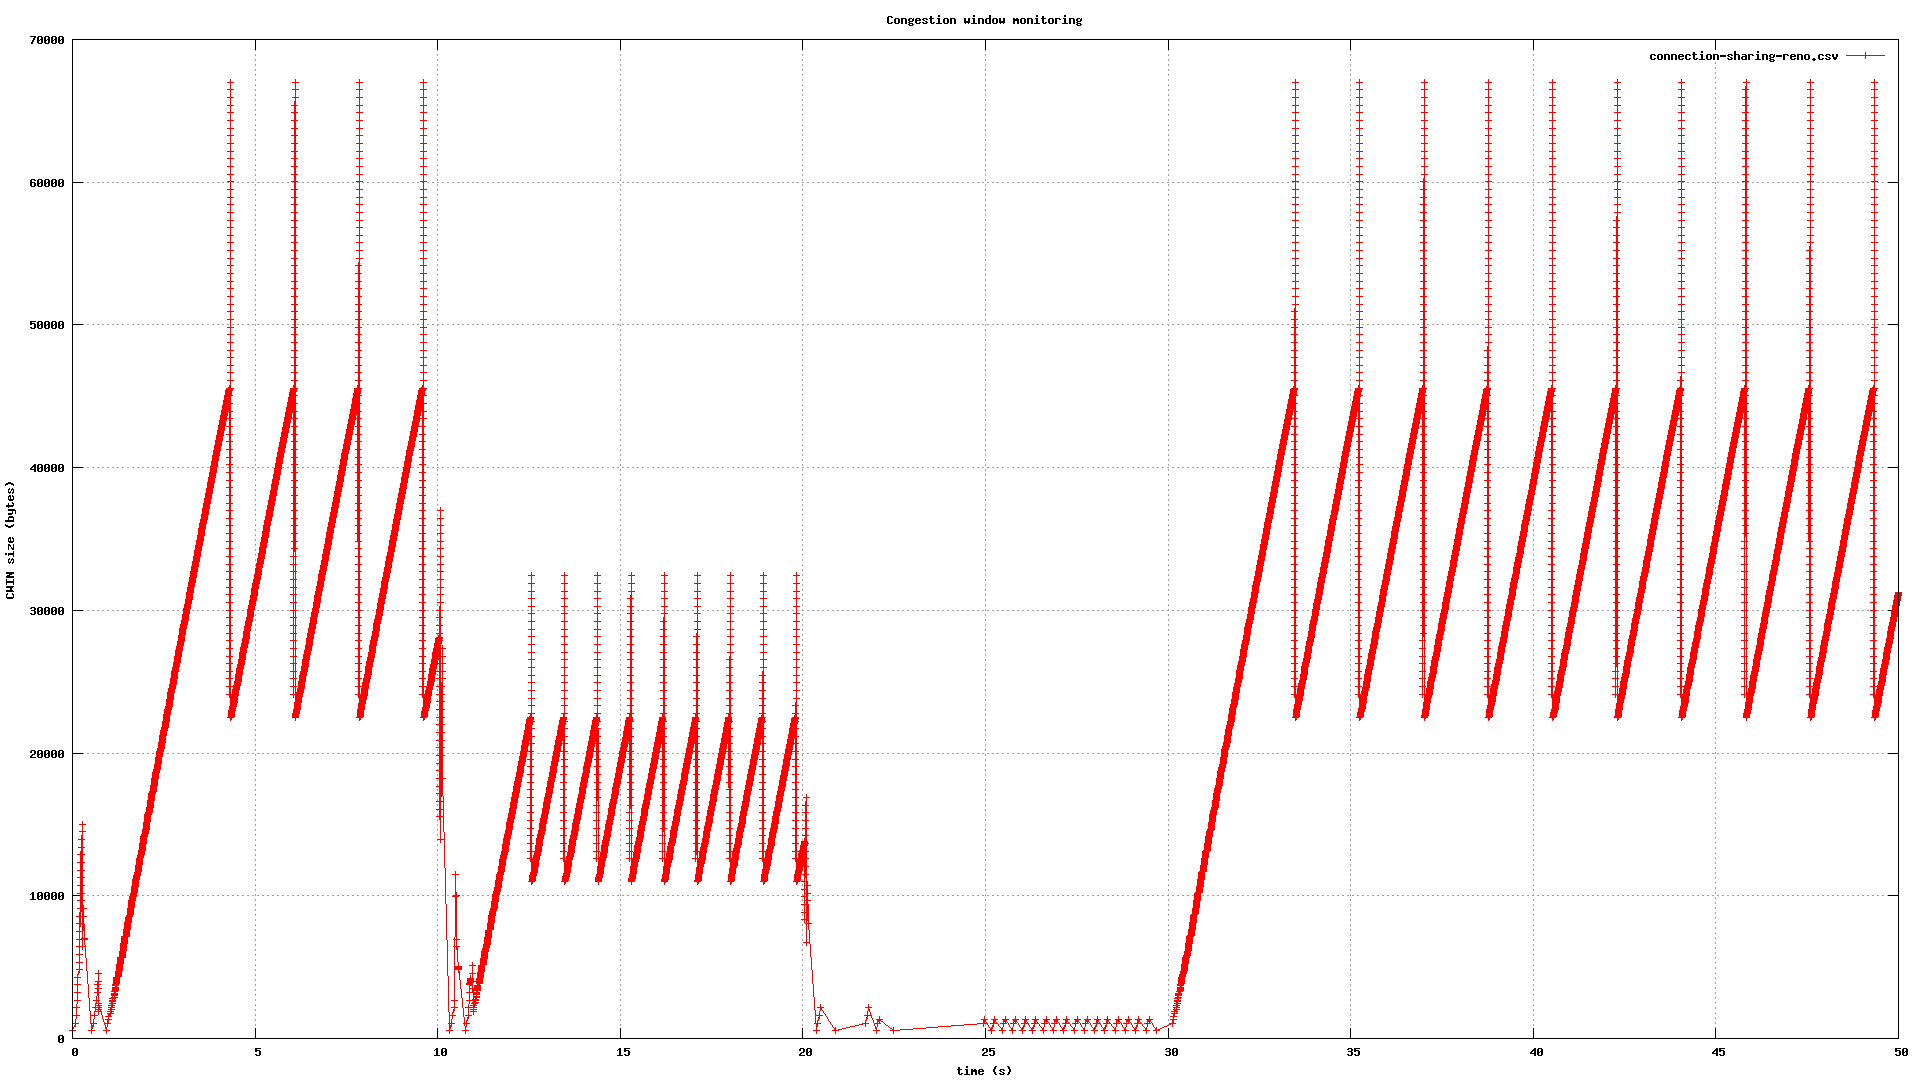

Source data for this figure (header and first rows):
0, 536
0.07268, 1072
0.1093, 1608
0.1097, 2144
0.1459, 2680
0.1463, 3216
0.1468, 3752
0.1473, 4288
0.1825, 4824
0.1829, 5360
0.1834, 5896
0.1839, 6432
0.1843, 6968
0.1848, 7504
0.1852, 8040
0.1857, 8576
0.2191, 9112
0.2195, 9648
0.22, 10184
0.2204, 10720
0.2209, 11256
0.2214, 11792
0.2218, 12328
0.2223, 12864
0.2237, 8040
0.2241, 8576
0.2557, 9112
0.2561, 9648
0.2566, 10184
0.257, 10720
0.2575, 11256
0.258, 11792
0.2584, 12328
0.2589, 12864
0.2594, 13400
0.2598, 13936
0.2603, 14472
0.2607, 15008
0.2612, 6432
0.2612, 6476
0.2969, 8576
0.2973, 9112
0.3335, 6968
0.3335, 7009
0.5335, 536
0.5701, 1072
0.6067, 1608
0.6433, 2144
0.6442, 2680
0.6803, 3216
0.6812, 3752
0.7169, 3484
0.7174, 4020
0.7178, 4556
0.7183, 1876
0.7183, 2029
0.7188, 2170
0.7192, 2302
0.7197, 2426
0.9197, 536
0.9563, 1072
... 52,165 more rows
